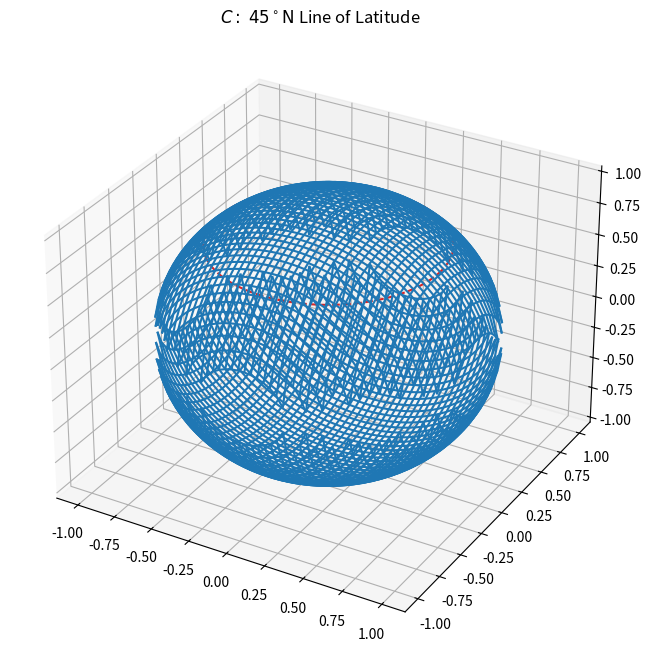

The matplotlib source for this figure:
import numpy as np
import matplotlib.pyplot as plt

R = 1
r_mag = R/np.sqrt(2)

theta = np.linspace(0,2*np.pi,num=200)
r_dir = np.array([np.cos(theta),np.sin(theta)])
r = r_mag*r_dir

x = np.linspace(-1,1,num=50)
x, y = np.meshgrid(x,x)
f = np.sqrt(R**2 - x**2 - y**2)

rho = r.copy()
rho.resize((3,200))
rho[2].fill(r_mag)

fig = plt.figure(figsize=(8,10))

ax1 = fig.add_subplot(1,1,1, projection='3d')
ax1.set_title(r'$C:\; 45^\circ\mathrm{N}$ Line of Latitude')
ax1.plot_wireframe(x,y,f, color='tab:blue')
ax1.plot_wireframe(x,y,-f, color='tab:blue')
ax1.plot(*rho, ls='--', color='tab:red')

plt.show()
